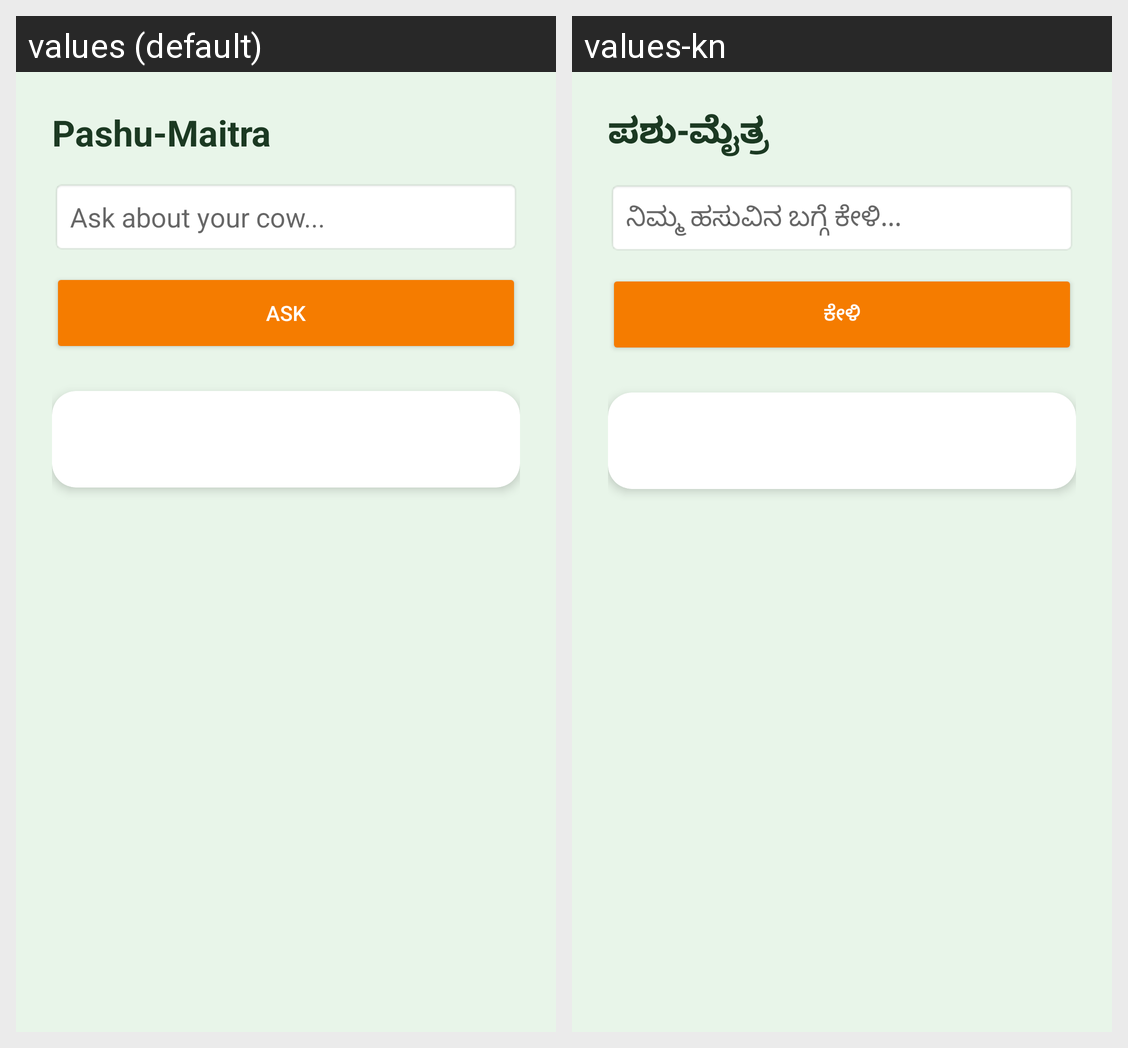

Here is an Android app screen in its default locale and in the app's own translations. Write out the translated-string differences for the strings that appear on this screen.
Android screen res/layout/activity_chat.xml rendered under 2 locales, left to right: values (default), values-kn. Device: Nexus 5 (rendered at 1080×1920; each locale shown at half size, 540×960, under a caption strip naming it); theme Theme.PashuAahar.
Strings drawn on this screen, with the default value and each locale's value (text and hints the layout hard-codes, and strings that could not be matched under every locale, appear in the picture but are not listed):

ask_vet
  values: Pashu-Maitra
  values-kn: ಪಶು-ಮೈತ್ರ

ask_hint
  values: Ask about your cow...
  values-kn: ನಿಮ್ಮ ಹಸುವಿನ ಬಗ್ಗೆ ಕೇಳಿ...

ask_button
  values: Ask
  values-kn: ಕೇಳಿ
